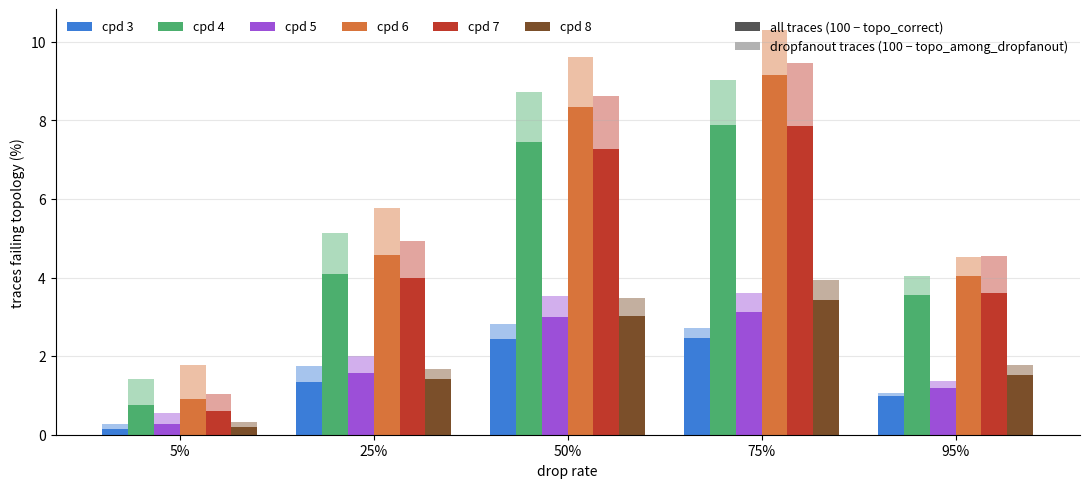

Python code for this plot: (Note: this script raises an exception after producing the figure.)
#!/usr/bin/env python3
"""CG-Bridge topology-error grouped bar chart (figs/ family style) from the
pasted sweep grids. Bars = % traces failing topology (100 - topo_correct),
grouped by drop rate, one bar per cpd (3-8). Behind each, lighter shade =
dropfanout error (100 - topo_among_dropfanout). Saves PNG + PDF per day."""
import matplotlib
matplotlib.use("Agg")
import matplotlib.pyplot as plt
import numpy as np
from matplotlib.patches import Patch

rates = ["0.05", "0.25", "0.5", "0.75", "0.95"]
labels = ["5%", "25%", "50%", "75%", "95%"]
cpds = [3, 4, 5, 6, 7, 8]
col = {3: "#3b7dd8", 4: "#4caf6e", 5: "#9c4fd8", 6: "#d8743b", 7: "#c0392b", 8: "#7b4f2a"}

# (topo_correct, topo_dropfanout) per cpd, over rates 0.05/0.25/0.5/0.75/0.95
DATA = {
 "day1": {  # sample=50000
   3: [(99.864,99.7331),(98.648,98.2532),(97.558,97.1704),(97.55,97.2865),(99.026,98.9478)],
   4: [(99.248,98.5735),(95.916,94.8747),(92.556,91.2685),(92.118,90.96),(96.442,95.9517)],
   5: [(99.726,99.4373),(98.432,97.9879),(96.996,96.4768),(96.866,96.3959),(98.808,98.6351)],
   6: [(99.08,98.2155),(95.424,94.2239),(91.662,90.3769),(90.846,89.6862),(95.952,95.4634)],
   7: [(99.392,98.9703),(96.012,95.0599),(92.732,91.3769),(92.142,90.5316),(96.39,95.4441)],
   8: [(99.804,99.6634),(98.592,98.3143),(96.976,96.5105),(96.578,96.0536),(98.484,98.2139)],
 },
 "day2": {  # sample=90000
   3: [(99.8044,99.5866),(98.4978,97.9405),(97.2756,96.6859),(97.1911,96.7434),(98.8933,98.7494)],
   4: [(99.2767,98.5009),(95.6789,94.1339),(92.2956,90.4661),(91.9478,90.2672),(96.3611,95.6259)],
   5: [(99.6989,99.3893),(98.2989,97.6928),(96.7644,96.0208),(96.5367,95.8518),(98.5733,98.2958)],
   6: [(99.0322,98.0264),(95.0156,93.3354),(90.8444,88.8356),(90.2156,88.3357),(95.5056,94.5992)],
   7: [(99.37,98.8585),(96.1011,94.8905),(92.81,91.1852),(92.1044,90.3285),(96.3667,95.4295)],
   8: [(99.8144,99.6624),(98.6778,98.2945),(97.0089,96.3695),(96.4189,95.69),(98.4122,98.0562)],
 },
}


# Sample-size-weighted merge of the two days into one unified grid.
# topo_correct is over ALL traces, so (tc1*50k + tc2*90k)/140k is exact; the
# dropfanout fractions are near-identical across days, so the same weighting is
# right for topo_dropfanout to within noise.
W = {"day1": 50000, "day2": 90000}
_tot = W["day1"] + W["day2"]
DATA["merged"] = {
    c: [((DATA["day1"][c][i][0] * W["day1"] + DATA["day2"][c][i][0] * W["day2"]) / _tot,
         (DATA["day1"][c][i][1] * W["day1"] + DATA["day2"][c][i][1] * W["day2"]) / _tot)
        for i in range(len(rates))]
    for c in cpds
}


def lighten(h, f=0.55):
    h = h.lstrip("#")
    r, g, b = int(h[0:2], 16), int(h[2:4], 16), int(h[4:6], 16)
    return f"#{int(r+(255-r)*f):02x}{int(g+(255-g)*f):02x}{int(b+(255-b)*f):02x}"


for day, grid in DATA.items():
    x = np.arange(len(rates))
    w = 0.8 / len(cpds)
    fig, ax = plt.subplots(figsize=(11, 5), dpi=150)
    for j, c in enumerate(cpds):
        off = (j - (len(cpds) - 1) / 2) * w
        err = [100 - tc for tc, _ in grid[c]]
        dferr = [100 - df for _, df in grid[c]]
        ax.bar(x + off, dferr, w, color=lighten(col[c]), zorder=1)
        ax.bar(x + off, err, w, color=col[c], label=f"cpd {c}", zorder=2)
    ax.set_xticks(x)
    ax.set_xticklabels(labels)
    ax.set_xlabel("drop rate")
    ax.set_ylabel("traces failing topology (%)")
    leg1 = ax.legend(ncol=6, frameon=False, fontsize=9, loc="upper left")
    ax.add_artist(leg1)
    shade = [Patch(facecolor="#555555", label="all traces (100 − topo_correct)"),
             Patch(facecolor=lighten("#555555"),
                   label="dropfanout traces (100 − topo_among_dropfanout)")]
    ax.legend(handles=shade, frameon=False, fontsize=9, loc="upper right")
    ax.grid(axis="y", alpha=.3)
    ax.spines[["top", "right"]].set_visible(False)
    fig.tight_layout()
    for ext in ("png", "pdf"):
        out = f"/users/tomislav/bridges/figs/cgp_topo_error_{day}.{ext}"
        fig.savefig(out)
        print("wrote", out)
    plt.close(fig)
